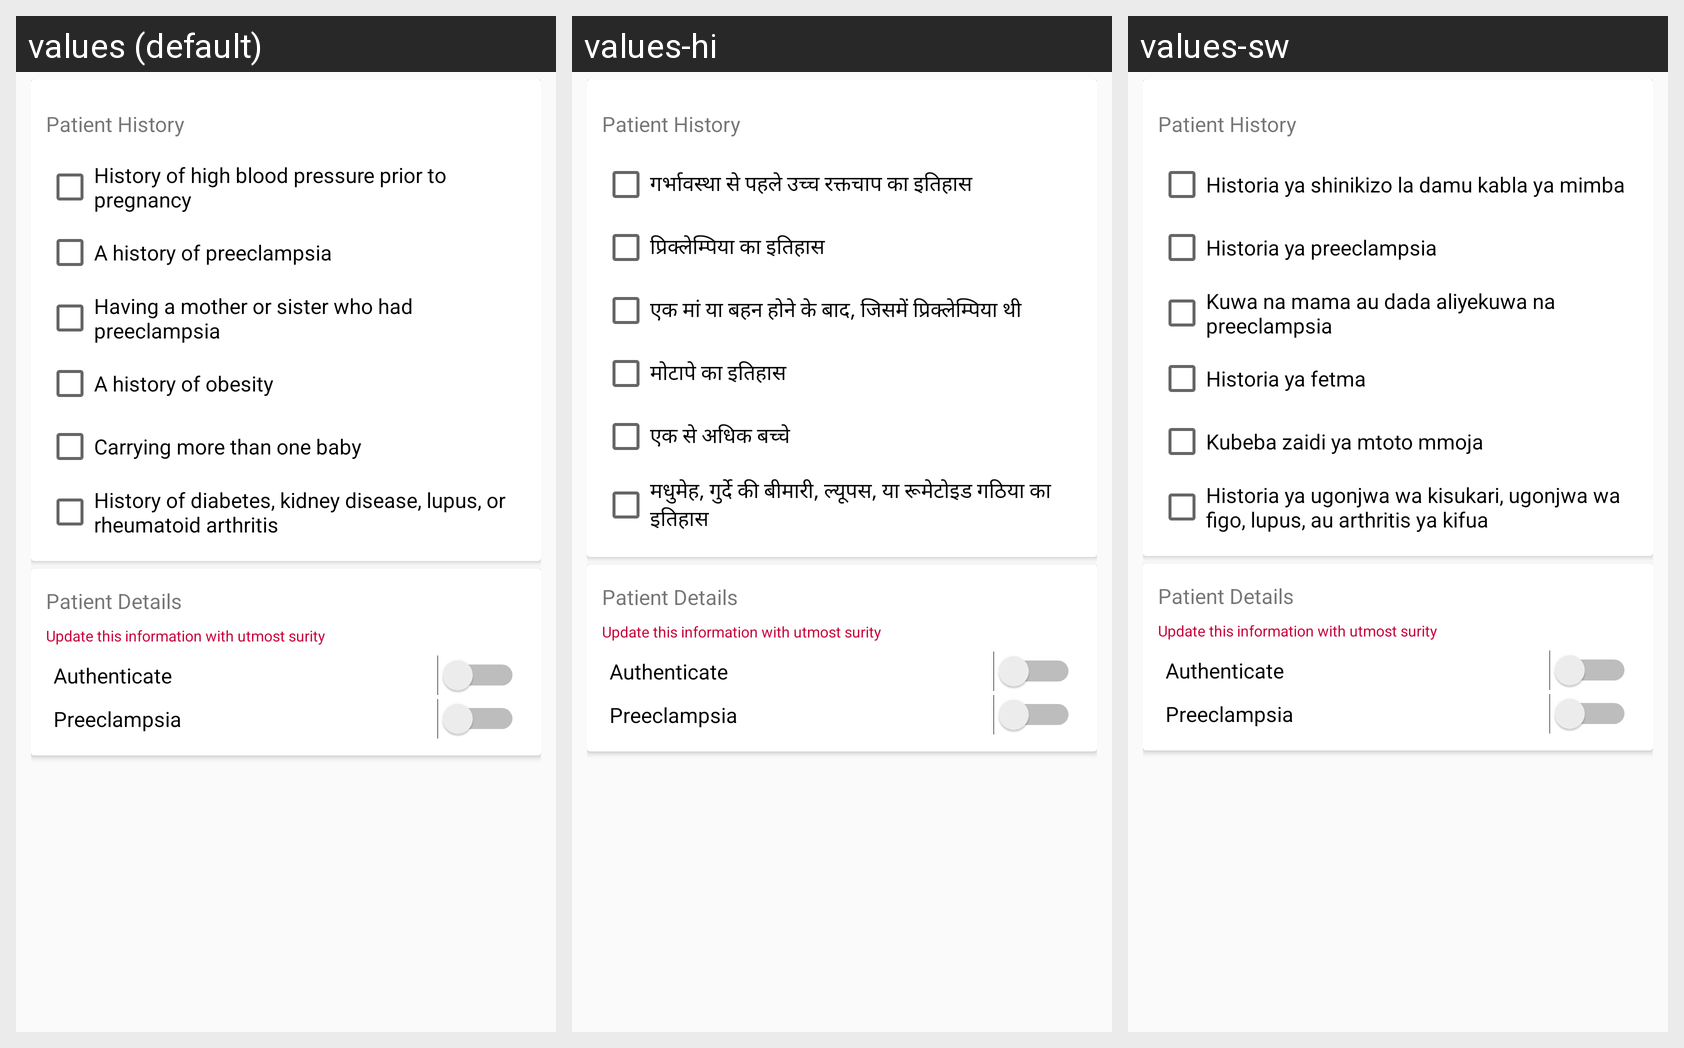

For this localized Android screen grid, give each drawn string resource with its value in every locale shown.
Android screen res/layout/activity_patient_detail_in_doctor.xml rendered under 3 locales, left to right: values (default), values-hi, values-sw. Device: Nexus 5 (rendered at 1080×1920; each locale shown at half size, 540×960, under a caption strip naming it); theme AppTheme.
Strings drawn on this screen, with the default value and each locale's value (text and hints the layout hard-codes, and strings that could not be matched under every locale, appear in the picture but are not listed):

history_of_high_blood_pressure_prior_to_pregnancy
  values: History of high blood pressure prior to pregnancy
  values-hi: गर्भावस्था से पहले उच्च रक्तचाप का इतिहास
  values-sw: Historia ya shinikizo la damu kabla ya mimba

a_history_of_preeclampsia
  values: A history of preeclampsia
  values-hi: प्रिक्लेम्पिया का इतिहास
  values-sw: Historia ya preeclampsia

having_a_mother_or_sister_who_had_preeclampsia
  values: Having a mother or sister who had preeclampsia
  values-hi: एक मां या बहन होने के बाद, जिसमें प्रिक्लेम्पिया थी
  values-sw: Kuwa na mama au dada aliyekuwa na preeclampsia

a_history_of_obesity
  values: A history of obesity
  values-hi: मोटापे का इतिहास
  values-sw: Historia ya fetma

carrying_more_than_one_baby
  values: Carrying more than one baby
  values-hi: एक से अधिक बच्चे
  values-sw: Kubeba zaidi ya mtoto mmoja

history_of_diabetes_kidney_disease_lupus_or_rheumatoid_arthritis
  values: History of diabetes, kidney disease, lupus, or rheumatoid arthritis
  values-hi: मधुमेह, गुर्दे की बीमारी, ल्यूपस, या रूमेटोइड गठिया का इतिहास
  values-sw: Historia ya ugonjwa wa kisukari, ugonjwa wa figo, lupus, au arthritis ya kifua
